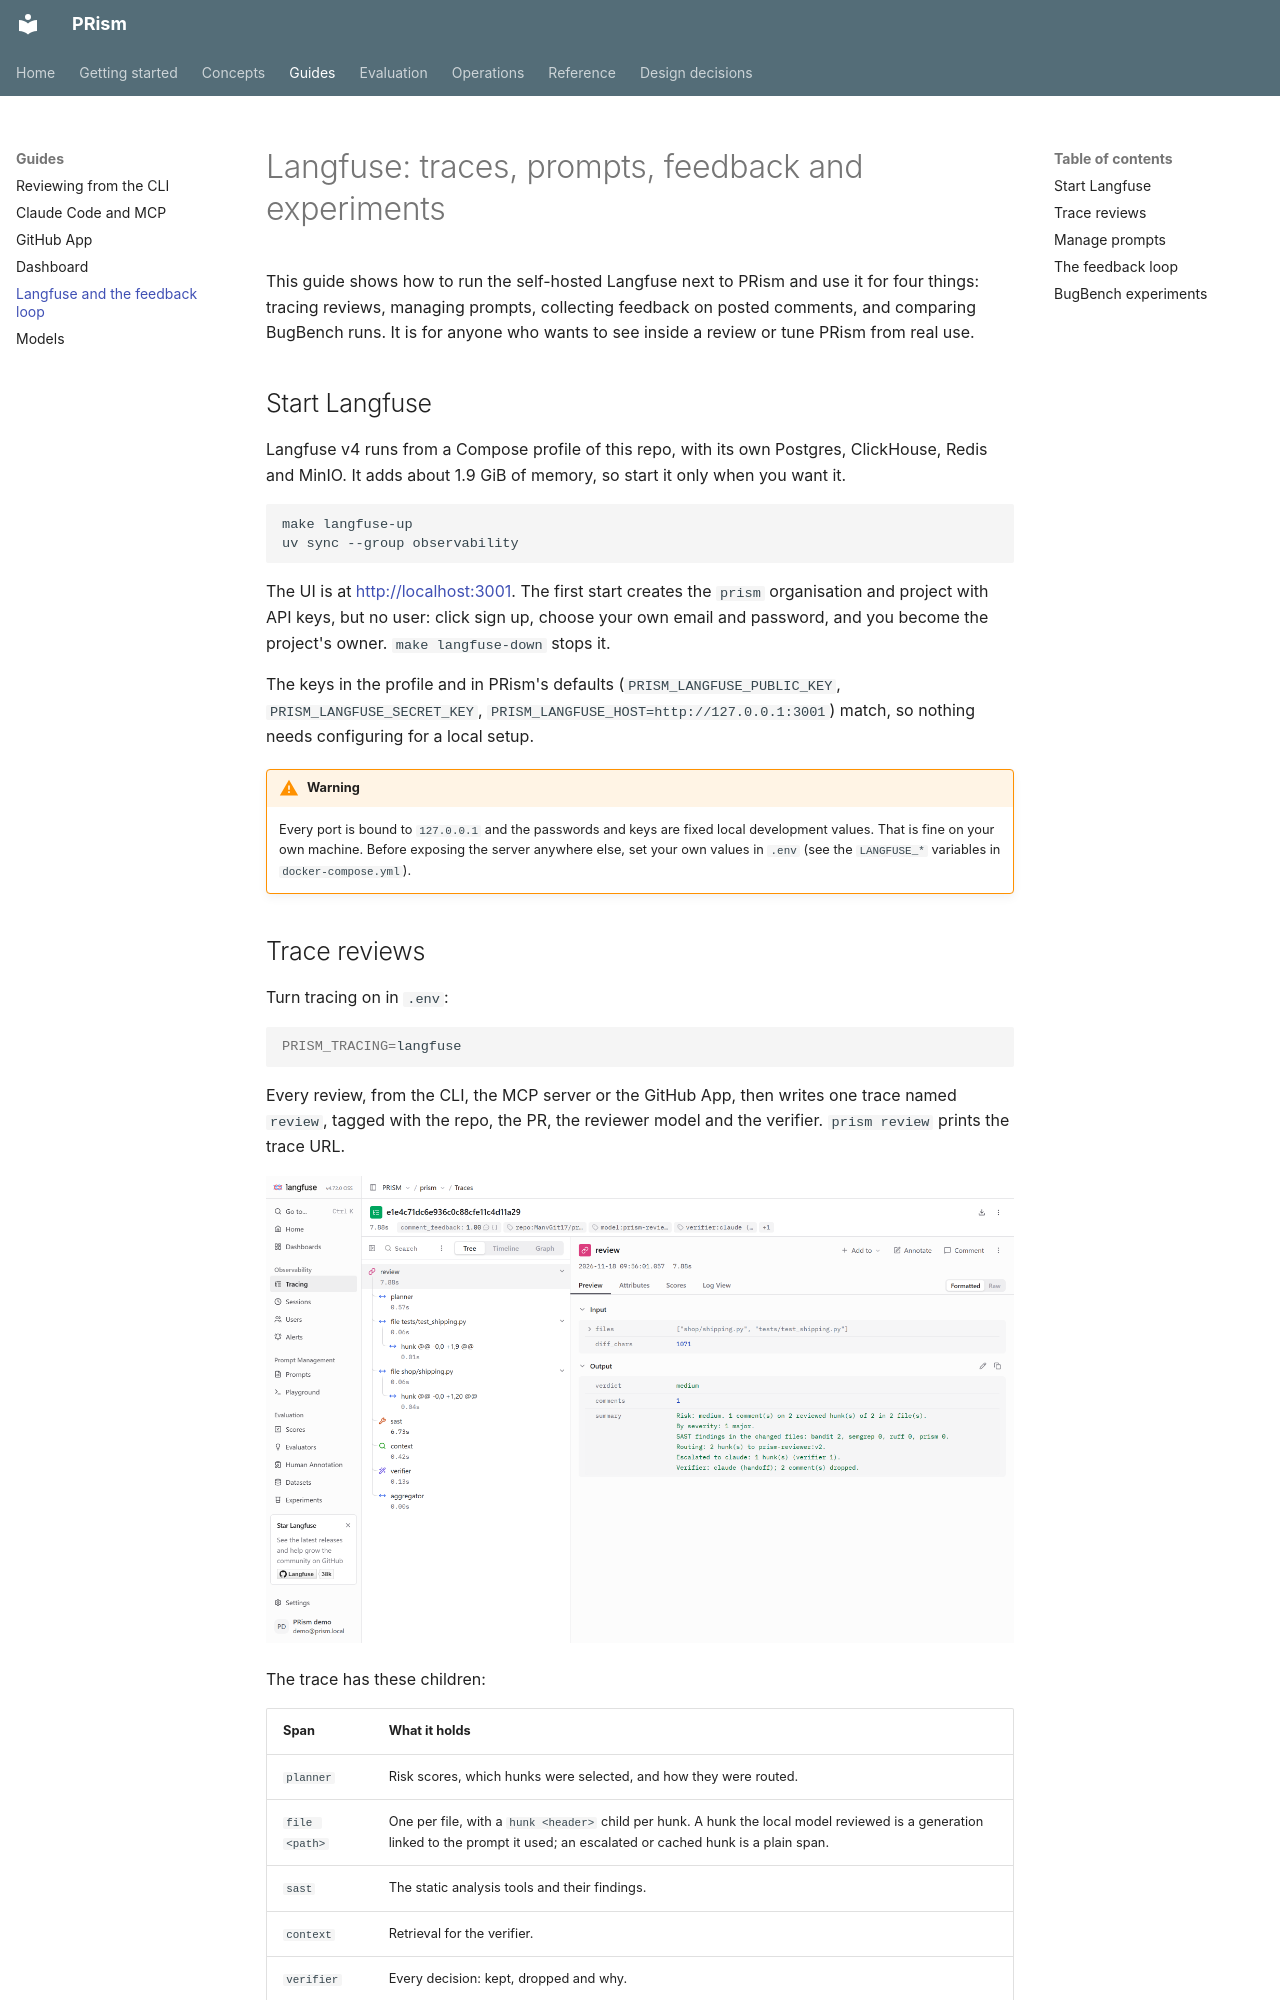

repository: ManvGit17/prism · page: guides/langfuse/index.html · generator: mkdocs

# Langfuse: traces, prompts, feedback and experiments

This guide shows how to run the self-hosted Langfuse next to PRism and use it for four things: tracing reviews, managing prompts, collecting feedback on posted comments, and comparing BugBench runs. It is for anyone who wants to see inside a review or tune PRism from real use.

## Start Langfuse

Langfuse v4 runs from a Compose profile of this repo, with its own Postgres, ClickHouse, Redis and MinIO. It adds about 1.9 GiB of memory, so start it only when you want it.

```bash
make langfuse-up
uv sync --group observability
```

The UI is at <http://localhost:3001>. The first start creates the `prism` organisation and project with API keys, but no user: click sign up, choose your own email and password, and you become the project's owner. `make langfuse-down` stops it.

The keys in the profile and in PRism's defaults (`PRISM_LANGFUSE_PUBLIC_KEY`, `PRISM_LANGFUSE_SECRET_KEY`, `PRISM_LANGFUSE_HOST=http://127.0.0.1:3001`) match, so nothing needs configuring for a local setup.

!!! warning
    Every port is bound to `127.0.0.1` and the passwords and keys are fixed local development values. That is fine on your own machine. Before exposing the server anywhere else, set your own values in `.env` (see the `LANGFUSE_*` variables in `docker-compose.yml`).

## Trace reviews

Turn tracing on in `.env`:

```bash
PRISM_TRACING=langfuse
```

Every review, from the CLI, the MCP server or the GitHub App, then writes one trace named `review`, tagged with the repo, the PR, the reviewer model and the verifier. `prism review` prints the trace URL.

![A review trace in Langfuse: planner, a span per file with a child per hunk, SAST, context, verifier and aggregator](../images/langfuse-trace.png)

The trace has these children:

| Span | What it holds |
|---|---|
| `planner` | Risk scores, which hunks were selected, and how they were routed. |
| `file <path>` | One per file, with a `hunk <header>` child per hunk. A hunk the local model reviewed is a generation linked to the prompt it used; an escalated or cached hunk is a plain span. |
| `sast` | The static analysis tools and their findings. |
| `context` | Retrieval for the verifier. |
| `verifier` | Every decision: kept, dropped and why. |
| `aggregator` | The final comments. |

A generation also records how long it waited for a model slot, because all hunks queue at once and a long span can mostly be waiting. Everything sent to Langfuse is redacted the same way as the requests to Claude. With the handoff verifier a review is two runs, so it makes two traces: the first ends with the verifier pending, and in the second the hunk spans are marked cached. The design is in [ADR 0014](../adr/0014-langfuse-tracing-and-prompts.md).
